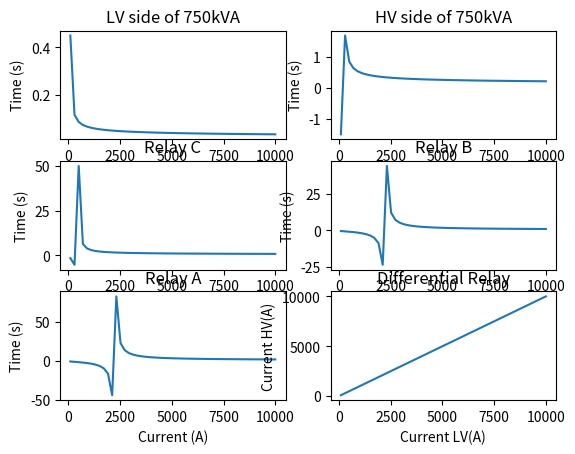

Reproduce this figure in Python.
from mpl_toolkits.mplot3d import axes3d
import matplotlib.pyplot as plt
from matplotlib import cm
import numpy as np

# %config InlineBackend.figure_format="svg" #使用svg格式显示在网页上
import numpy as np
import matplotlib.pyplot as plt

I = np.linspace(100,10000)

print(I)


t1=(0.14*0.025*1)/((I/67.9)**0.02-1)#LV side of 750kVA
t2=(0.14*0.025*5)/((I/180)**0.02-1)#HV side of 750kVA
t3=(0.14*0.025*14)/((I/480)**0.02-1)#Relay C
t4=(0.14*0.025*8)/((I/2250)**0.02-1)#Relay B
t5=(0.14*0.025*15)/((I/2250)**0.02-1)#Relay A
t6=I#Relay D
print(t1)
plt.subplot(321)
plt.plot(I, t1, '-')
plt.title('LV side of 750kVA')
plt.xlabel('Current (A)')
plt.ylabel('Time (s)')


plt.subplot(322)
plt.plot(I, t2, '-')
plt.title('HV side of 750kVA')
plt.xlabel('Current (A)')
plt.ylabel('Time (s)')

plt.subplot(323)
plt.plot(I, t3, '-')
plt.title('Relay C')
plt.xlabel('Current (A)')
plt.ylabel('Time (s)')

plt.subplot(324)
plt.plot(I, t4, '-')
plt.title('Relay B')
plt.xlabel('Current (A)')
plt.ylabel('Time (s)')

plt.subplot(325)
plt.plot(I, t5, '-')
plt.title('Relay A')
plt.xlabel('Current (A)')
plt.ylabel('Time (s)')

plt.subplot(326)
plt.plot(I, t6, '-')
plt.title('Differential Relay')
plt.xlabel('Current LV(A)')
plt.ylabel('Current HV(A)')

plt.show()
